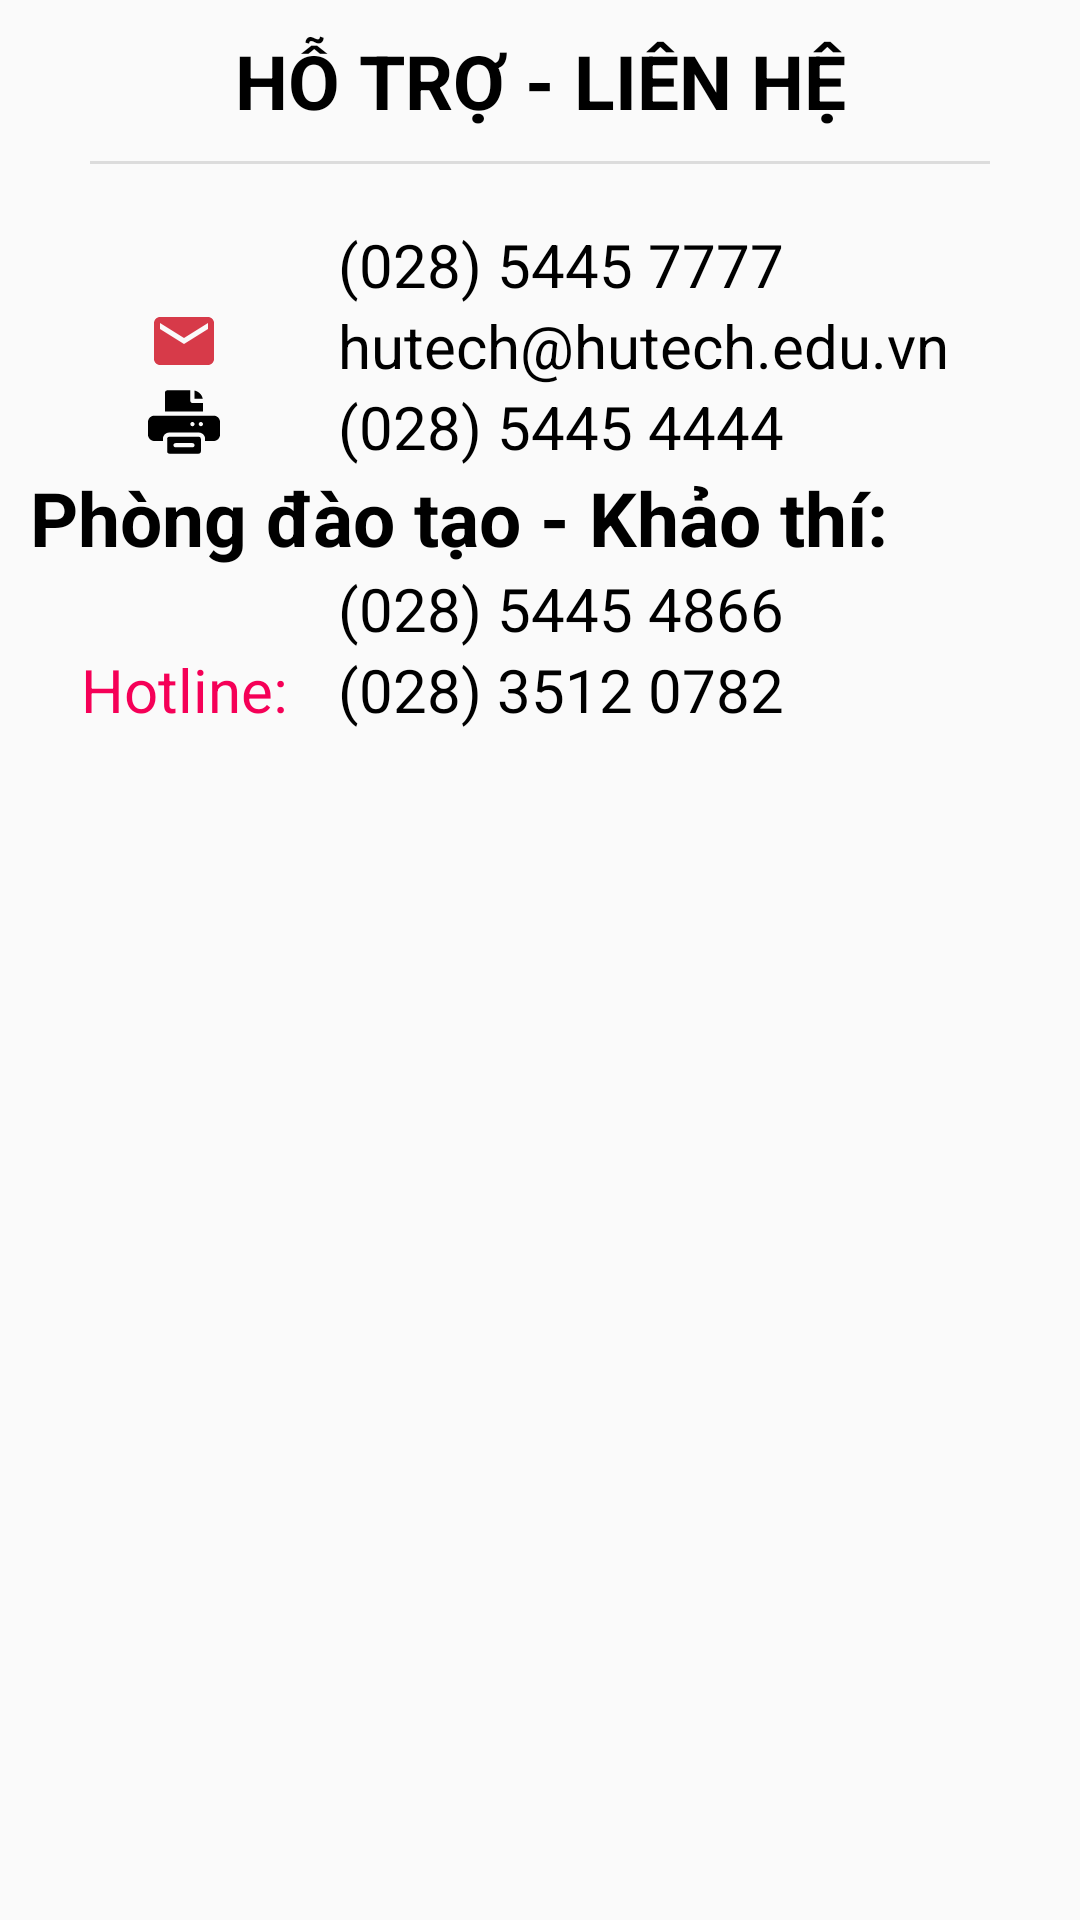

Reconstruct the res/layout file that produces this screen, plus the resources it refers to.
<!-- AndroidManifest.xml: application theme Theme.StudentSupport -->
<!-- res/layout/fragment_support.xml -->
<?xml version="1.0" encoding="utf-8"?>
<androidx.constraintlayout.widget.ConstraintLayout xmlns:android="http://schemas.android.com/apk/res/android"
    xmlns:app="http://schemas.android.com/apk/res-auto"
    xmlns:tools="http://schemas.android.com/tools"
    android:layout_width="match_parent"
    android:layout_height="match_parent"
    android:padding="10dp"
    tools:context=".activity.support.SupportFragment">

    <TextView
        android:id="@+id/textView2"
        android:layout_width="match_parent"
        android:layout_height="wrap_content"
        android:text="Hỗ trợ - Liên hệ"
        android:textAlignment="center"
        android:textAllCaps="true"
        android:textColor="@color/black"
        android:textSize="25sp"
        android:textStyle="bold"
        app:layout_constraintEnd_toEndOf="parent"
        app:layout_constraintStart_toStartOf="parent"
        app:layout_constraintTop_toTopOf="parent" />

    <View
        android:id="@+id/divider2"
        android:layout_width="match_parent"
        android:layout_height="1dp"
        android:layout_marginStart="20dp"
        android:layout_marginTop="10dp"
        android:layout_marginEnd="20dp"
        android:background="?android:attr/listDivider"
        app:layout_constraintEnd_toEndOf="parent"
        app:layout_constraintStart_toStartOf="parent"
        app:layout_constraintTop_toBottomOf="@+id/textView2" />

    <TableLayout
        android:layout_width="match_parent"
        android:layout_height="wrap_content"
        android:layout_marginTop="20dp"
        app:layout_constraintEnd_toEndOf="parent"
        app:layout_constraintStart_toStartOf="parent"
        android:stretchColumns="*"
        app:layout_constraintTop_toBottomOf="@+id/divider2">

        <TableRow
            android:layout_width="wrap_content"
            android:layout_height="wrap_content">

            <ImageView
                android:layout_width="wrap_content"
                android:layout_height="wrap_content"
                android:src="@drawable/ic_baseline_local_phone" />

            <TextView
                android:text="(028) 5445 7777"
                android:textSize="20sp"
                android:textColor="@color/black"
                android:layout_width="wrap_content"
                android:layout_height="wrap_content" />
        </TableRow>
        <TableRow
            android:layout_width="wrap_content"
            android:layout_height="wrap_content">

            <ImageView
                android:layout_width="wrap_content"
                android:layout_height="wrap_content"
                android:src="@drawable/ic_baseline_email" />

            <TextView
                android:text="hutech@hutech.edu.vn"
                android:textSize="20sp"
                android:textColor="@color/black"
                android:layout_width="wrap_content"
                android:layout_height="wrap_content" />
        </TableRow>
        <TableRow
            android:layout_width="wrap_content"
            android:layout_height="wrap_content">

            <ImageView
                android:layout_width="wrap_content"
                android:layout_height="wrap_content"
                android:src="@drawable/ic_fax" />

            <TextView
                android:text="(028) 5445 4444"
                android:textSize="20sp"
                android:textColor="@color/black"
                android:layout_width="wrap_content"
                android:layout_height="wrap_content" />
        </TableRow>
        <TextView android:layout_width="wrap_content"
            android:layout_height="wrap_content"
            android:text="Phòng đào tạo - Khảo thí:"
            android:textSize="25sp"
            android:textColor="@color/black"
            android:textStyle="bold"/>
        <TableRow>

            <ImageView
                android:layout_width="wrap_content"
                android:layout_height="wrap_content"
                android:src="@drawable/ic_baseline_local_phone" />
            <TextView
                android:text="(028) 5445 4866"
                android:textSize="20sp"
                android:textColor="@color/black"
                android:layout_width="wrap_content"
                android:layout_height="wrap_content" />
        </TableRow>
        <TableRow>

            <TextView
                android:text="Hotline:"
                android:textSize="20sp"
                android:textAlignment="center"
                android:textColor="#F50057"
                android:layout_width="wrap_content"
                android:layout_height="wrap_content" />
            <TextView
                android:text="(028) 3512 0782"
                android:textSize="20sp"
                android:textColor="@color/black"
                android:layout_width="wrap_content"
                android:layout_height="wrap_content" />
        </TableRow>
    </TableLayout>


</androidx.constraintlayout.widget.ConstraintLayout>
<!-- resources referenced by this layout -->
<resources>
  <!-- drawable ic_baseline_email (drawable) -->
  <vector android:height="24dp" android:tint="#D73A49"
      android:viewportHeight="24" android:viewportWidth="24"
      android:width="24dp" xmlns:android="http://schemas.android.com/apk/res/android">
      <path android:fillColor="@android:color/white" android:pathData="M20,4L4,4c-1.1,0 -1.99,0.9 -1.99,2L2,18c0,1.1 0.9,2 2,2h16c1.1,0 2,-0.9 2,-2L22,6c0,-1.1 -0.9,-2 -2,-2zM20,8l-8,5 -8,-5L4,6l8,5 8,-5v2z"/>
  </vector>
  <!-- drawable ic_fax (drawable) -->
  <vector android:height="24dp" android:viewportHeight="512"
      android:viewportWidth="512" android:width="24dp" xmlns:android="http://schemas.android.com/apk/res/android">
      <path android:fillColor="#FF000000" android:pathData="m467,211h-422c-24.814,0 -45,20.186 -45,45v90c0,24.814 20.186,45 45,45h61v-15c0,-24.814 20.186,-45 45,-45h210c24.814,0 45,20.186 45,45v15h61c24.814,0 45,-20.186 45,-45v-90c0,-24.814 -20.186,-45 -45,-45zM316,286c-8.284,0 -15,-6.716 -15,-15 0,-8.286 6.716,-15 15,-15s15,6.714 15,15c0,8.284 -6.716,15 -15,15zM376,286c-8.284,0 -15,-6.716 -15,-15 0,-8.286 6.716,-15 15,-15s15,6.714 15,15c0,8.284 -6.716,15 -15,15z"/>
      <path android:fillColor="#FF000000" android:pathData="m331,32.518v58.482h58.482c-5.98,-29.343 -29.139,-52.502 -58.482,-58.482z"/>
      <path android:fillColor="#FF000000" android:pathData="m136,31c-8.291,0 -15,6.709 -15,15v135h270v-60h-75c-8.291,0 -15,-6.709 -15,-15v-75z"/>
      <path android:fillColor="#FF000000" android:pathData="m361,481c8.291,0 15,-6.709 15,-15v-90c0,-8.291 -6.709,-15 -15,-15h-210c-8.291,0 -15,6.709 -15,15v90c0,8.291 6.709,15 15,15zM196,406h120c8.291,0 15,6.709 15,15s-6.709,15 -15,15h-120c-8.291,0 -15,-6.709 -15,-15s6.709,-15 15,-15z"/>
  </vector>
  <style name="Theme.StudentSupport" parent="Theme.AppCompat.DayNight.NoActionBar">
          
          <item name="colorPrimary">@color/white</item>
          <item name="colorPrimaryVariant">@color/purple_500</item>
          <item name="colorOnPrimary">@color/white</item>
          
          <item name="colorSecondary">@color/teal_200</item>
          <item name="colorSecondaryVariant">@color/teal_700</item>
          <item name="colorOnSecondary">@color/black</item>
          
          <item name="android:statusBarColor" tools:targetApi="l">?attr/colorPrimaryVariant</item>
          
      </style>
  <!-- not gathered from this repository: default colours our renderer supplied (Android Studio template values) -->
  <color name="purple_500">#FF6200EE</color>
  <color name="teal_200">#FF03DAC5</color>
  <color name="teal_700">#FF018786</color>
  <color name="black">#FF000000</color>
  <color name="white">#FFFFFFFF</color>
</resources>
